Run: headless pygame with SDL's dummy video driver; simulated clock (each Clock.tick advances the game by its frame time, no real sleeping); random seed 0; keys injected as events and as key.get_pressed() state; no mouse input.
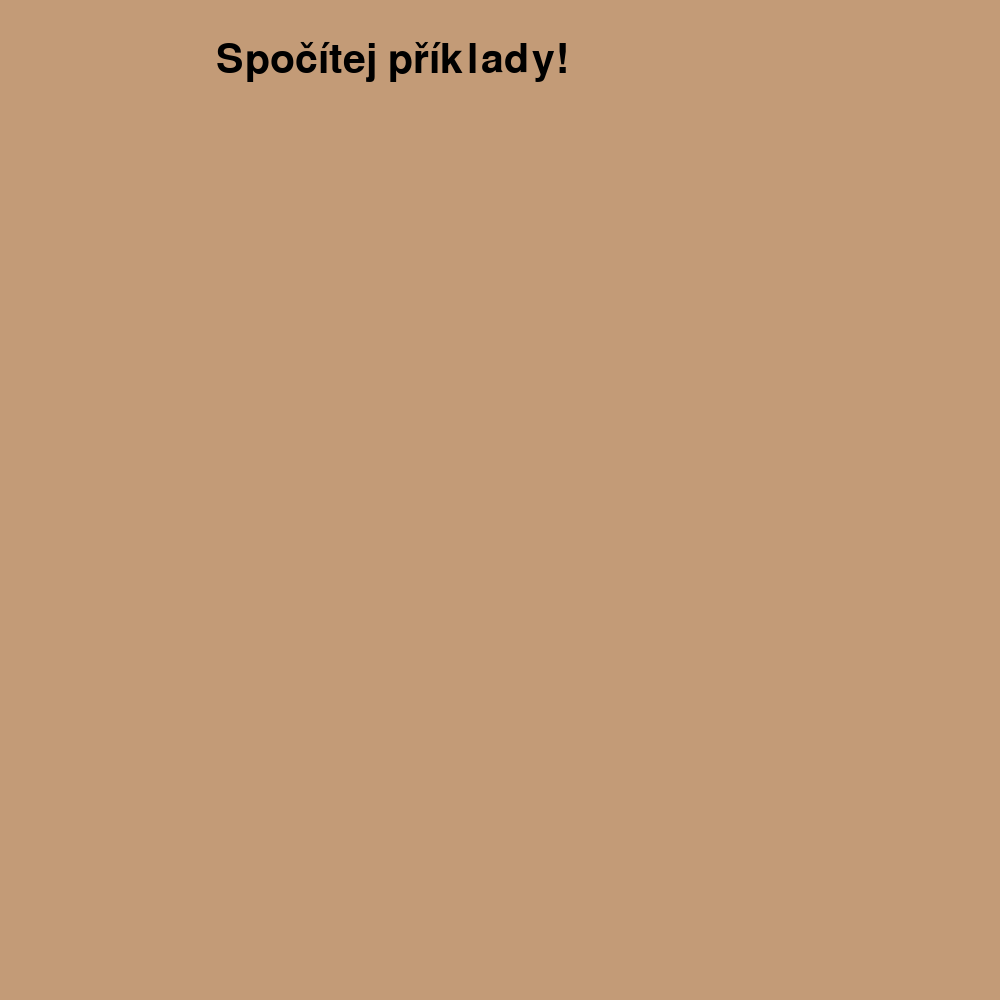
Frame 1 of 4 · flips 1–60 · no input
Frame 2 of 4 · flips 61–180 · tapped SPACE, RETURN · held RIGHT (→), D · screen unchanged from frame 1, image omitted
Frame 3 of 4 · flips 181–300 · held DOWN (↓), S · screen unchanged from frame 2, image omitted
Frame 4 of 4 · flips 301–420 · held LEFT (←), A, UP (↑), W · screen unchanged from frame 3, image omitted

The pygame program that drew these frames:

import pygame

pygame.init()
screen = pygame.display.set_mode((1000, 1000))
dialogue_font = pygame.font.SysFont("arial", 60)
dialogue = dialogue_font.render("                Spočítej příklady!                      ", True, (0, 0, 0))
dialogue2 = dialogue_font.render("                Příklad 1:                      ", True, (0, 0, 0))

while True:
    for event in pygame.event.get():
        if event.type == pygame.QUIT:
            pygame.quit()
            

    screen.fill((195, 155, 119))
     
    screen.blit(dialogue, (40, 40))
     
    pygame.display.flip()
    
